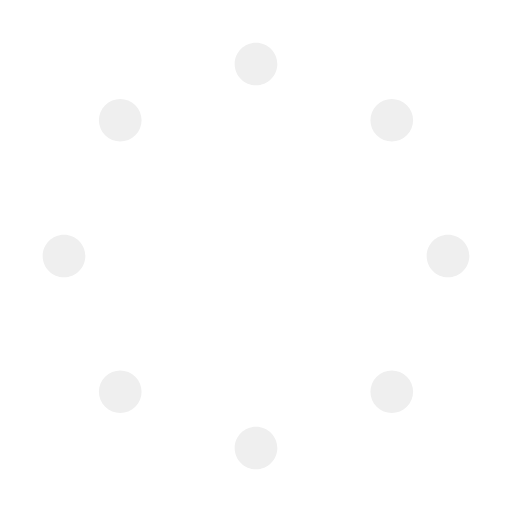
t = 0.00 s
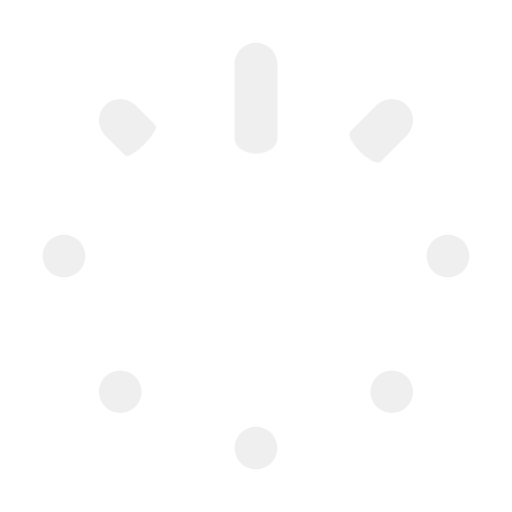
t = 0.93 s
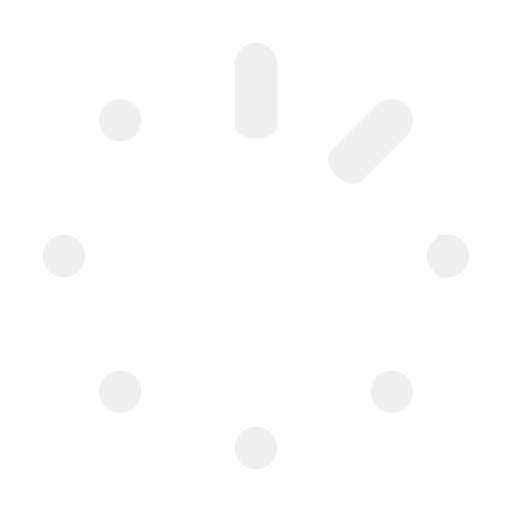
t = 1.00 s
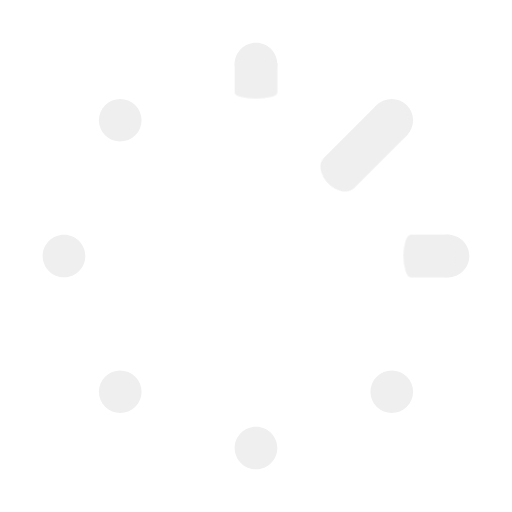
t = 1.07 s
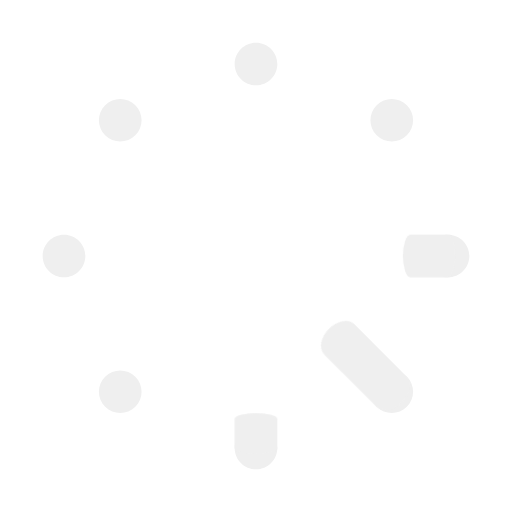
t = 1.32 s
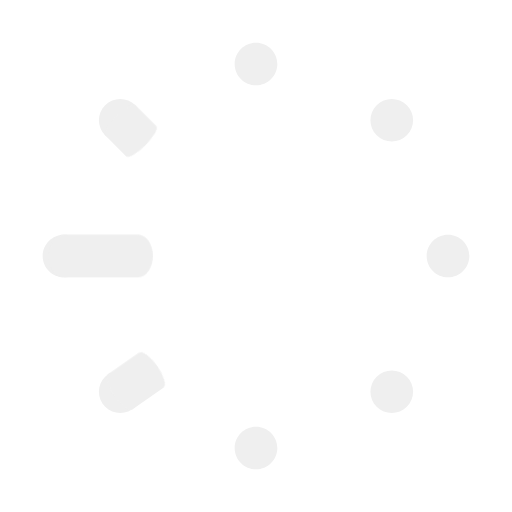
t = 1.72 s

The animated SVG that drew these frames (rendered in a browser with its animation timeline set to each time). Animation: 8 CSS @keyframes rules; one cycle of 2.00 s, repeats indefinitely.

<svg xmlns="http://www.w3.org/2000/svg" xmlns:xlink="http://www.w3.org/1999/xlink" width="100%" height="100%" viewBox="0 0 48 48">
    <style>
@keyframes a0_t { 0% { transform: translate(42px,24px) scale(0,1); animation-timing-function: cubic-bezier(0.42,0,0.58,1); } 25% { transform: translate(42px,24px) scale(0.7,1); animation-timing-function: cubic-bezier(0.42,0,0.58,1); } 46.8749% { transform: translate(42px,24px) scale(0,1); animation-timing-function: cubic-bezier(0,0,0.58,1); } 100% { transform: translate(42px,24px) scale(0,1); } }
@keyframes a1_t { 0% { transform: translate(36.721068px,11.278932px) rotate(-45deg) scale(0,1); animation-timing-function: cubic-bezier(0.42,0,0.58,1); } 24.9999% { transform: translate(36.721068px,11.278932px) rotate(-45deg) scale(0.7,1); animation-timing-function: cubic-bezier(0.42,0,0.58,1); } 46.875% { transform: translate(36.721068px,11.278932px) rotate(-45deg) scale(0,1); animation-timing-function: cubic-bezier(0,0,0.58,1); } 100% { transform: translate(36.721068px,11.278932px) rotate(-45deg) scale(0,1); } }
@keyframes a2_t { 0% { transform: translate(24px,6px) rotate(-90deg) scale(0,1); animation-timing-function: cubic-bezier(0.42,0,0.58,1); } 25% { transform: translate(24px,6px) rotate(-90deg) scale(0.7,1); animation-timing-function: cubic-bezier(0.42,0,0.58,1); } 46.8749% { transform: translate(24px,6px) rotate(-90deg) scale(0,1); animation-timing-function: cubic-bezier(0,0,0.58,1); } 100% { transform: translate(24px,6px) rotate(-90deg) scale(0,1); } }
@keyframes a3_t { 0% { transform: translate(11.278932px,11.278932px) rotate(-135deg) scale(0,1); animation-timing-function: cubic-bezier(0.42,0,0.58,1); } 25% { transform: translate(11.278932px,11.278932px) rotate(-135deg) scale(0.7,1); animation-timing-function: cubic-bezier(0.42,0,0.58,1); } 46.8749% { transform: translate(11.278932px,11.278932px) rotate(-135deg) scale(0,1); animation-timing-function: cubic-bezier(0,0,0.58,1); } 100% { transform: translate(11.278932px,11.278932px) rotate(-135deg) scale(0,1); } }
@keyframes a4_t { 0% { transform: translate(6px,24px) rotate(-180deg) scale(0,1); animation-timing-function: cubic-bezier(0.42,0,0.58,1); } 24.9999% { transform: translate(6px,24px) rotate(-180deg) scale(0.7,1); animation-timing-function: cubic-bezier(0.42,0,0.58,1); } 46.875% { transform: translate(6px,24px) rotate(-180deg) scale(0,1); animation-timing-function: cubic-bezier(0,0,0.58,1); } 100% { transform: translate(6px,24px) rotate(-180deg) scale(0,1); } }
@keyframes a5_t { 0% { transform: translate(11.278932px,36.735764px) rotate(-215deg) scale(0,1); animation-timing-function: cubic-bezier(0.42,0,0.58,1); } 25% { transform: translate(11.278932px,36.735764px) rotate(-215deg) scale(0.7,1); animation-timing-function: cubic-bezier(0.42,0,0.58,1); } 46.8749% { transform: translate(11.278932px,36.735764px) rotate(-215deg) scale(0,1); animation-timing-function: cubic-bezier(0,0,0.58,1); } 100% { transform: translate(11.278932px,36.735764px) rotate(-215deg) scale(0,1); } }
@keyframes a6_t { 0% { transform: translate(24px,42px) rotate(-270deg) scale(0,1); animation-timing-function: cubic-bezier(0.42,0,0.58,1); } 25% { transform: translate(24px,42px) rotate(-270deg) scale(0.7,1); animation-timing-function: cubic-bezier(0.42,0,0.58,1); } 46.8749% { transform: translate(24px,42px) rotate(-270deg) scale(0,1); animation-timing-function: cubic-bezier(0,0,0.58,1); } 100% { transform: translate(24px,42px) rotate(-270deg) scale(0,1); } }
@keyframes a7_t { 0% { transform: translate(36.721068px,36.721068px) rotate(-315deg) scale(0,1); animation-timing-function: cubic-bezier(0.42,0,0.58,1); } 24.9999% { transform: translate(36.721068px,36.721068px) rotate(-315deg) scale(0.7,1); animation-timing-function: cubic-bezier(0.42,0,0.58,1); } 46.875% { transform: translate(36.721068px,36.721068px) rotate(-315deg) scale(0,1); animation-timing-function: cubic-bezier(0,0,0.58,1); } 100% { transform: translate(36.721068px,36.721068px) rotate(-315deg) scale(0,1); } }
    </style>
    <title>
B_element_loader</title>
    <path fill="#efefef" stroke="none" d="M2,-36C2,-34.8954,1.10457,-34,0,-34C-1.10457,-34,-2,-34.8954,-2,-36C-2,-37.1046,-1.10457,-38,0,-38C1.10457,-38,2,-37.1046,2,-36zM-14.1421,-29.3137C-13.3611,-28.5326,-12.0948,-28.5326,-11.3137,-29.3137C-10.5326,-30.0948,-10.5326,-31.3611,-11.3137,-32.1421C-12.0948,-32.9232,-13.3611,-32.9232,-14.1421,-32.1421C-14.9232,-31.3611,-14.9232,-30.0948,-14.1421,-29.3137zM14.1421,-29.3137C13.3611,-28.5326,12.0948,-28.5327,11.3137,-29.3137C10.5327,-30.0948,10.5326,-31.3611,11.3137,-32.1421C12.0948,-32.9232,13.3611,-32.9232,14.1421,-32.1421C14.9232,-31.3611,14.9232,-30.0948,14.1421,-29.3137zM-18,-16C-16.8954,-16,-16,-16.8954,-16,-18C-16,-19.1046,-16.8954,-20,-18,-20C-19.1046,-20,-20,-19.1046,-20,-18C-20,-16.8954,-19.1046,-16,-18,-16zM20,-18C20,-16.8954,19.1046,-16,18,-16C16.8954,-16,16,-16.8954,16,-18C16,-19.1046,16.8954,-20,18,-20C19.1046,-20,20,-19.1046,20,-18zM14.1421,-3.85786C13.3611,-3.07679,12.0948,-3.07679,11.3137,-3.85786C10.5326,-4.63893,10.5326,-5.90522,11.3137,-6.68629C12.0948,-7.46736,13.3611,-7.46736,14.1421,-6.68629C14.9232,-5.90522,14.9232,-4.63893,14.1421,-3.85786zM-11.3137,-3.85786C-12.0948,-3.07682,-13.3611,-3.07682,-14.1421,-3.85786C-14.9232,-4.63891,-14.9232,-5.90524,-14.1421,-6.68629C-13.3611,-7.46734,-12.0948,-7.46734,-11.3137,-6.68629C-10.5327,-5.90524,-10.5327,-4.63891,-11.3137,-3.85786zM2,0C2,1.10457,1.10457,2,0,2C-1.10457,2,-2,1.10457,-2,0C-2,-1.10457,-1.10457,-2,0,-2C1.10457,-2,2,-1.10457,2,0z" fill-rule="evenodd" transform="translate(24,24) translate(0,18)"/>
    <path d="M0,0L-10,0" stroke="#efefef" fill="none" stroke-linecap="round" stroke-width="4" transform="translate(42,24) scale(0,1)" style="animation: a0_t 1.067s linear 0.933s infinite both;"/>
    <path d="M0,0L-10,0" stroke="#efefef" fill="none" stroke-linecap="round" stroke-width="4" transform="translate(36.7211,11.2789) rotate(-45) scale(0,1)" style="animation: a1_t 1.067s linear 0.8s infinite both;"/>
    <path d="M0,0L-10,0" stroke="#efefef" fill="none" stroke-linecap="round" stroke-width="4" transform="translate(24,6) rotate(-90) scale(0,1)" style="animation: a2_t 1.067s linear 0.667s infinite both;"/>
    <path d="M0,0L-10,0" stroke="#efefef" fill="none" stroke-linecap="round" stroke-width="4" transform="translate(11.2789,11.2789) rotate(-135) scale(0,1)" style="animation: a3_t 1.067s linear 0.533s infinite both;"/>
    <path d="M0,0L-10,0" stroke="#efefef" fill="none" stroke-linecap="round" stroke-width="4" transform="translate(6,24) rotate(-180) scale(0,1)" style="animation: a4_t 1.067s linear 0.4s infinite both;"/>
    <path d="M0,0L-10,0" stroke="#efefef" fill="none" stroke-linecap="round" stroke-width="4" transform="translate(11.2789,36.7358) rotate(-215) scale(0,1)" style="animation: a5_t 1.067s linear 0.267s infinite both;"/>
    <path d="M0,0L-10,0" stroke="#efefef" fill="none" stroke-linecap="round" stroke-width="4" transform="translate(24,42) rotate(-270) scale(0,1)" style="animation: a6_t 1.067s linear 0.133s infinite both;"/>
    <path d="M0,0L-10,0" stroke="#efefef" fill="none" stroke-linecap="round" stroke-width="4" transform="translate(36.7211,36.7211) rotate(-315) scale(0,1)" style="animation: a7_t 1.067s linear infinite both;"/>
    <path d="M0,0L-10.5,0" stroke="#efefef" fill="none" stroke-linecap="round" stroke-width="4" transform="translate(38.1642,9.85786) rotate(-45) scale(0,1) translate(-2,0)"/>
</svg>
